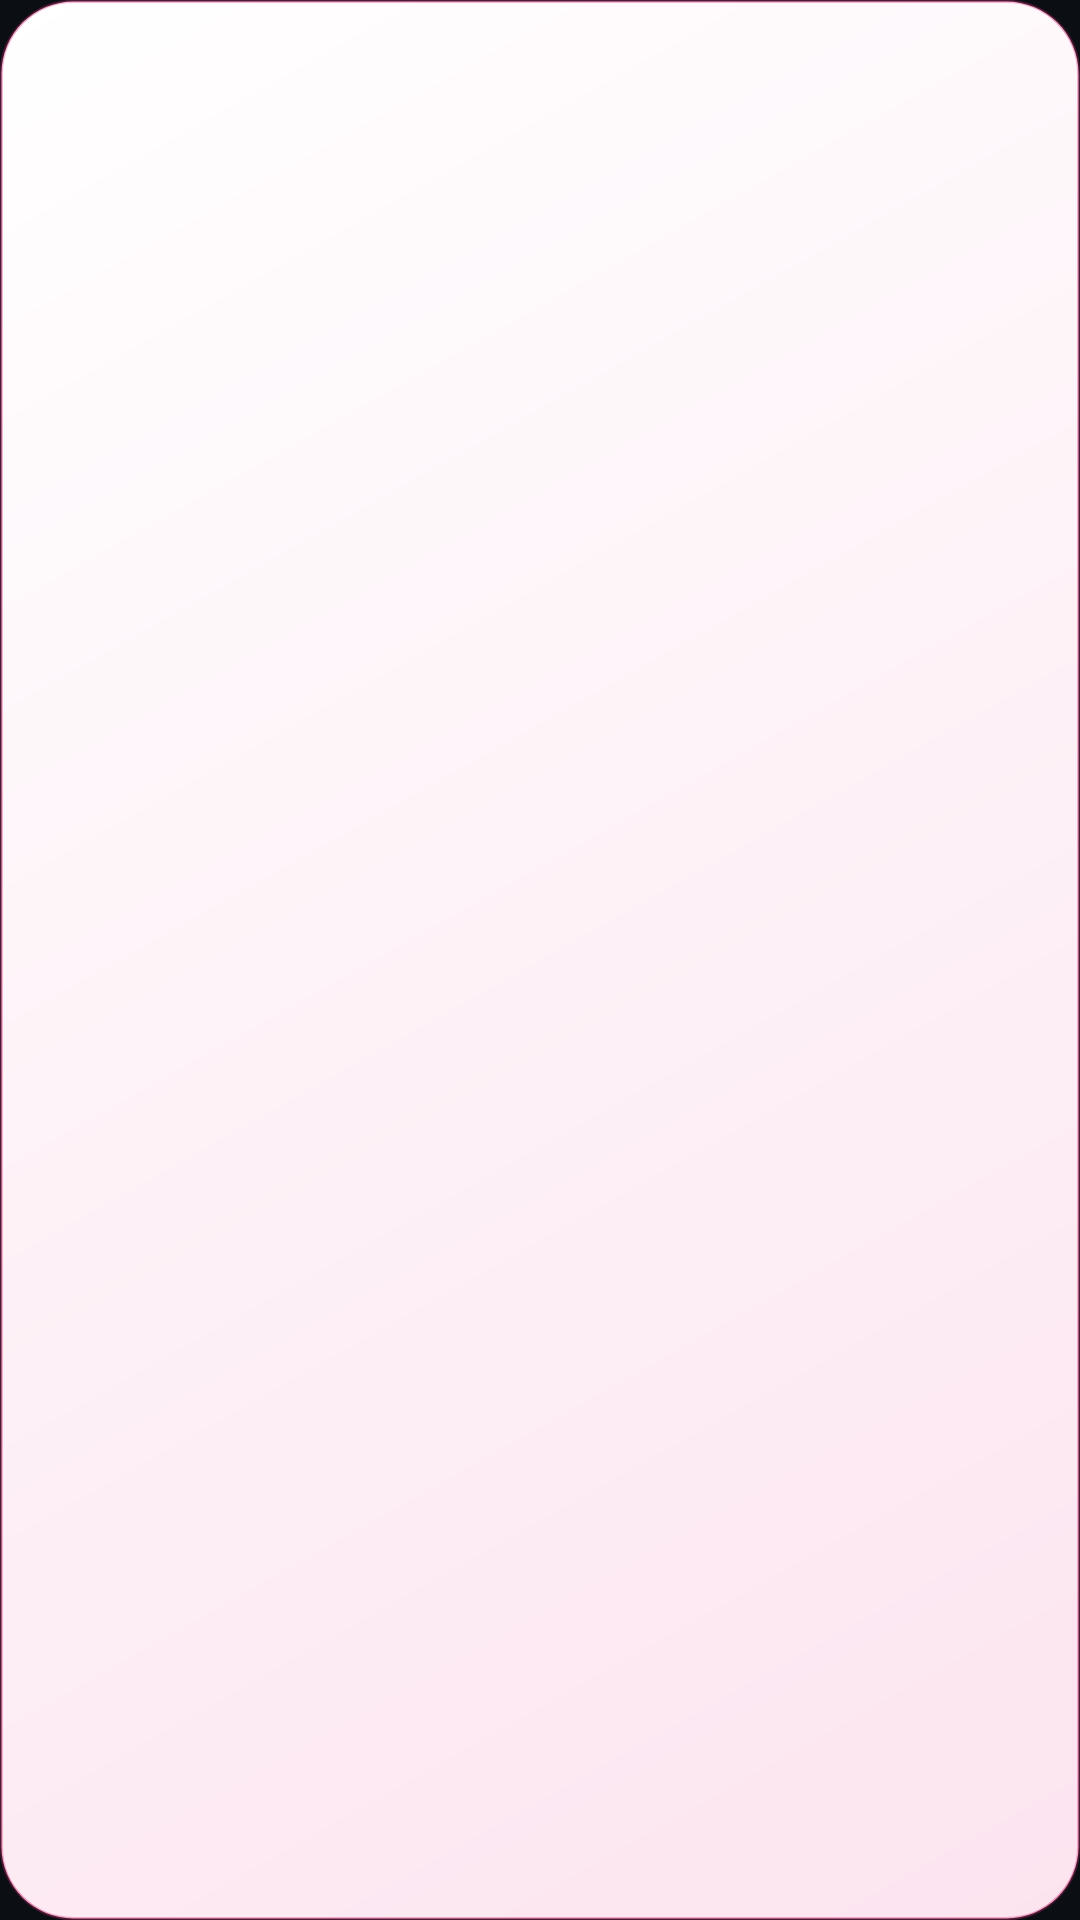

Reconstruct the res/layout file that produces this screen, plus the resources it refers to.
<!-- AndroidManifest.xml: application theme Theme.Nosotros -->
<!-- res/layout/widget_together_pink.xml -->
<?xml version="1.0" encoding="utf-8"?>
<LinearLayout xmlns:android="http://schemas.android.com/apk/res/android"
    android:id="@+id/w_root" android:layout_width="match_parent" android:layout_height="match_parent"
    android:orientation="vertical" android:gravity="center_vertical" android:padding="16dp"
    android:background="@drawable/widget_bg_pink">
    <TextView android:id="@+id/w_title" android:layout_width="wrap_content" android:layout_height="wrap_content"
        android:textColor="#7A2E55" android:textSize="13sp" android:textStyle="bold" android:maxLines="1" android:ellipsize="end"/>
    <TextView android:id="@+id/w_value" android:layout_width="wrap_content" android:layout_height="wrap_content"
        android:textColor="#DB2777" android:textSize="30sp" android:textStyle="bold" android:maxLines="1"/>
    <TextView android:id="@+id/w_detail" android:layout_width="wrap_content" android:layout_height="wrap_content"
        android:textColor="#3B0A24" android:textSize="12sp" android:maxLines="3"/>
</LinearLayout>
<!-- resources referenced by this layout -->
<resources>
  <!-- drawable widget_bg_pink (drawable) -->
  <shape xmlns:android="http://schemas.android.com/apk/res/android">
      <gradient android:startColor="#FFFFFFFF" android:endColor="#FFFCE4EF" android:angle="315"/>
      <corners android:radius="24dp"/>
      <stroke android:width="1dp" android:color="#55DB2777"/>
  </shape>
  <style name="Theme.Nosotros" parent="android:Theme.Material.NoActionBar">
          <item name="android:windowBackground">@color/bg</item>
          <item name="android:statusBarColor">@android:color/transparent</item>
          <item name="android:navigationBarColor">@color/bg</item>
      </style>
  <color name="bg">#0B0F14</color>
</resources>
